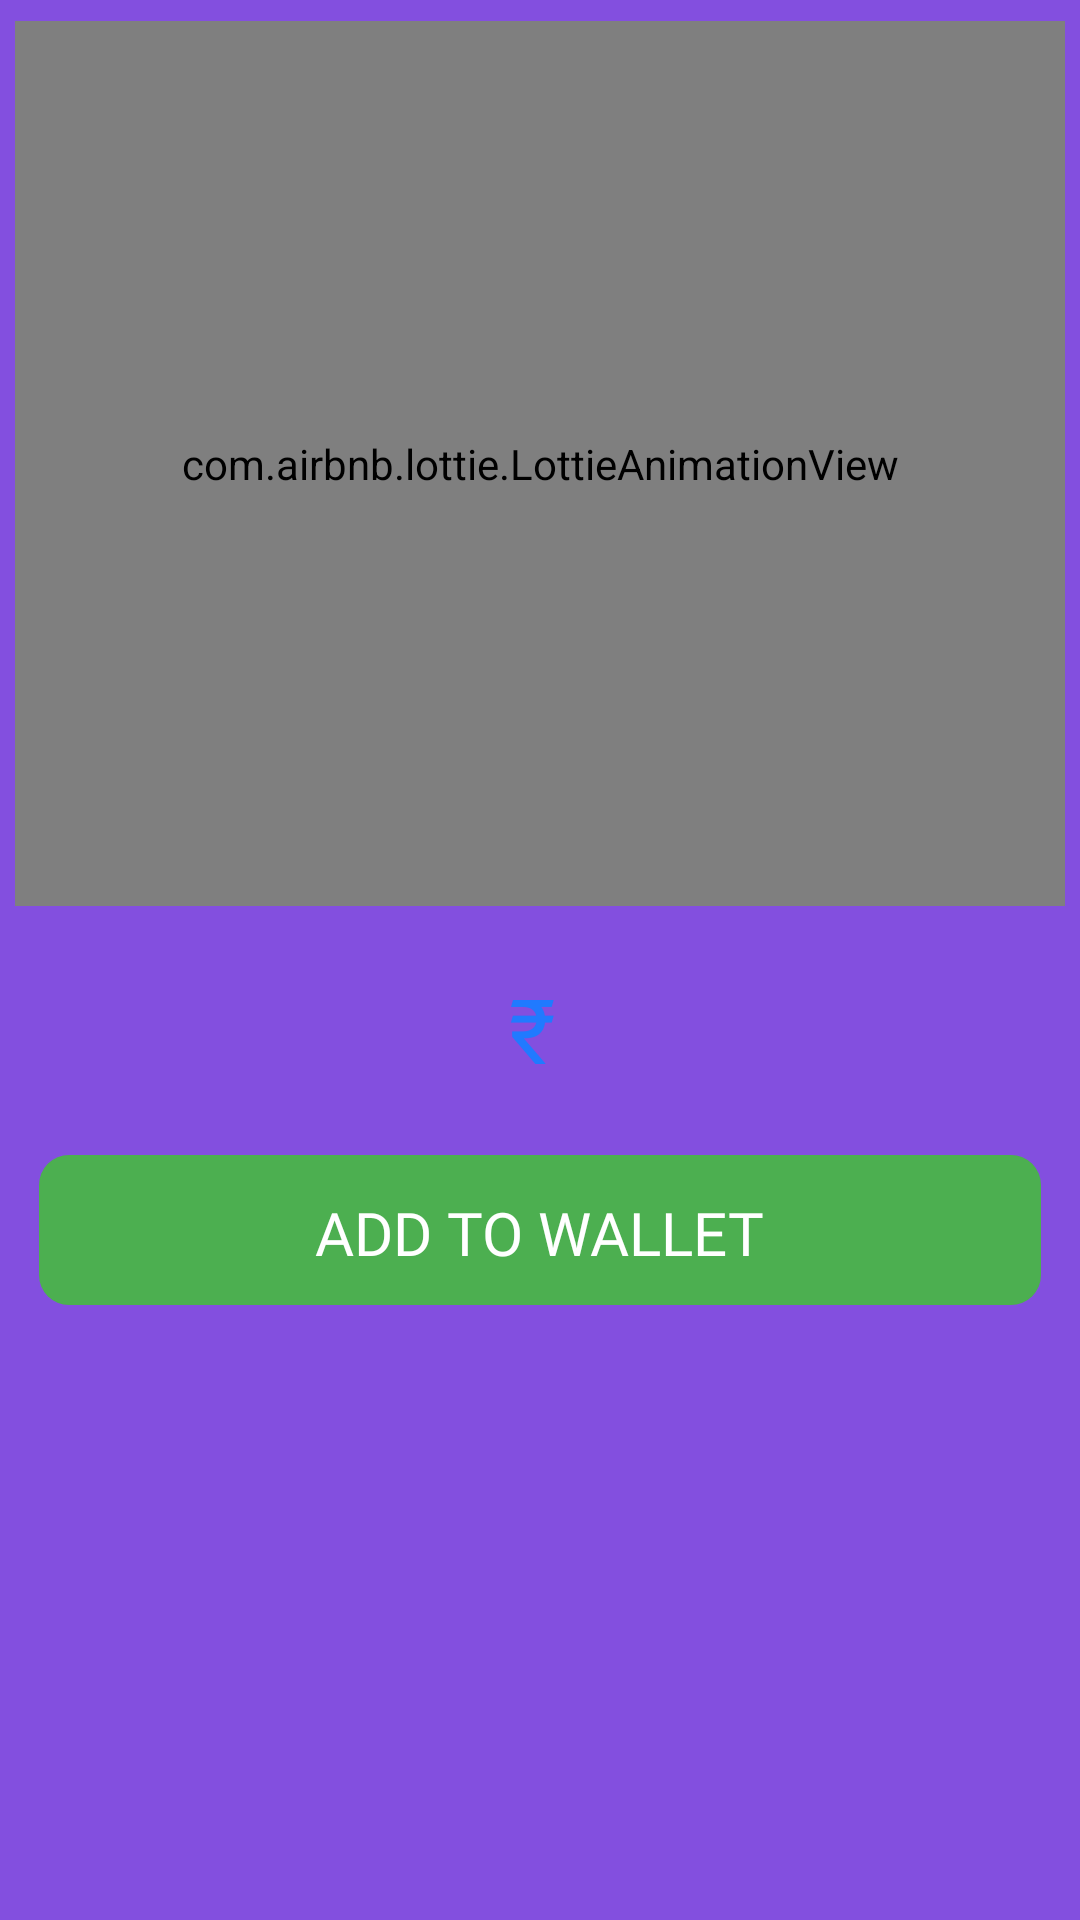

Produce the Android XML layout that renders to this screen, including the resource entries it uses.
<!-- AndroidManifest.xml: application theme AppTheme -->
<!-- res/layout/activity_rewardfromads.xml -->
<?xml version="1.0" encoding="utf-8"?>
<LinearLayout
    xmlns:android="http://schemas.android.com/apk/res/android"
    xmlns:app="http://schemas.android.com/apk/res-auto"
    xmlns:tools="http://schemas.android.com/tools"
    android:layout_width="match_parent"
    android:layout_height="match_parent"
    android:orientation="vertical"
    android:padding="5dp"
    android:background="@color/color5a"
    tools:context=".Rewardfromads">

    <com.airbnb.lottie.LottieAnimationView
        android:id="@+id/animationView"
        android:layout_width="match_parent"
        android:layout_height="295dp"
        android:layout_marginTop="2dp"
        app:lottie_autoPlay="true"
        app:lottie_loop="true"
        app:lottie_url="https://assets3.lottiefiles.com/packages/lf20_xldzoar8.json" />
    <LinearLayout
        android:id="@+id/linear9Wr"
        android:layout_width="match_parent"
        android:layout_height="45dp"
        android:layout_marginLeft="8dp"
        android:layout_marginRight="8dp"
        android:layout_marginBottom="8dp"
        android:layout_marginTop="20dp"
        android:gravity="center_horizontal|center_vertical"
        android:orientation="horizontal">
        <TextView
            android:id="@+id/BalanceWbr"
            android:layout_width="wrap_content"
            android:layout_height="wrap_content"
            android:text="₹"
            android:fontFamily="@font/poppins_semibold"
            android:includeFontPadding="false"
            android:textSize="30sp"
            android:textColor="#207AFF" />
        <TextView
            android:id="@+id/BalanceWr"
            android:layout_width="wrap_content"
            android:layout_height="wrap_content"
            android:layout_marginLeft="5dp"
            android:fontFamily="@font/poppins_semibold"
            android:includeFontPadding="false"
            android:textSize="30sp"
            android:textColor="#207AFF" />
    </LinearLayout>
    <LinearLayout
        android:id="@+id/button2WWRRRr"
        android:layout_width="match_parent"
        android:layout_height="50dp"
        android:layout_marginLeft="8dp"
        android:layout_marginRight="8dp"
        android:layout_marginBottom="10dp"
        android:background="@drawable/acxs111"
        android:layout_marginTop="10dp"
        android:gravity="center_horizontal|center_vertical"
        android:orientation="horizontal">
        <TextView
            android:id="@+id/textview3UUUUMMMr"
            android:layout_width="wrap_content"
            android:layout_height="wrap_content"
            android:layout_marginTop="2dp"
            android:text="ADD TO WALLET"
            android:textAlignment="center"
            android:fontFamily="@font/poppins_semibold"
            android:includeFontPadding="false"
            android:textSize="20sp"
            android:textColor="#FFFFFF" />
    </LinearLayout>


    <LinearLayout
        android:id="@+id/nativeAdContainer1"
        android:layout_width="match_parent"
        android:layout_height="wrap_content"
        android:layout_marginTop="20dp"
        android:layout_marginLeft="15dp"
        android:layout_marginRight="15dp"
        android:padding="8dp"
        android:orientation="horizontal" />
</LinearLayout>
<!-- resources referenced by this layout -->
<resources>
  <color name="color5a">#834FDF</color>
  <!-- drawable acxs111 (drawable) -->
  <?xml version="1.0" encoding="utf-8"?>
  <shape xmlns:android="http://schemas.android.com/apk/res/android"
      android:shape="rectangle">
  
      <solid
          android:width="3dp"
          android:color="#4CAF50"/>
      <corners
          android:radius="10dp"/>
  </shape>
  <color name="md_theme_light_primary">#006971</color>
  <color name="md_theme_light_onPrimary">#FFFFFF</color>
  <color name="md_theme_light_primaryContainer">#84F3FF</color>
  <color name="md_theme_light_onPrimaryContainer">#002023</color>
  <color name="md_theme_light_secondary">#4A6365</color>
  <color name="md_theme_light_onSecondary">#FFFFFF</color>
  <color name="md_theme_light_secondaryContainer">#CCE7EB</color>
  <color name="md_theme_light_onSecondaryContainer">#051F22</color>
  <color name="md_theme_light_tertiary">#505E7D</color>
  <color name="md_theme_light_onTertiary">#FFFFFF</color>
  <color name="md_theme_light_tertiaryContainer">#D8E2FF</color>
  <color name="md_theme_light_onTertiaryContainer">#0B1B36</color>
  <color name="md_theme_light_error">#BA1A1A</color>
  <color name="md_theme_light_errorContainer">#FFDAD6</color>
  <color name="md_theme_light_onError">#FFFFFF</color>
  <color name="md_theme_light_onErrorContainer">#410002</color>
  <color name="md_theme_light_background">#FAFDFD</color>
  <color name="md_theme_light_onBackground">#191C1D</color>
  <color name="md_theme_light_surface">#FAFDFD</color>
  <color name="md_theme_light_onSurface">#191C1D</color>
  <color name="md_theme_light_surfaceVariant">#DAE4E5</color>
  <color name="md_theme_light_onSurfaceVariant">#3F484A</color>
  <color name="md_theme_light_outline">#6F797A</color>
  <color name="md_theme_light_inverseOnSurface">#EFF1F1</color>
  <color name="md_theme_light_inverseSurface">#2D3131</color>
  <color name="md_theme_light_inversePrimary">#4DD9E6</color>
</resources>
